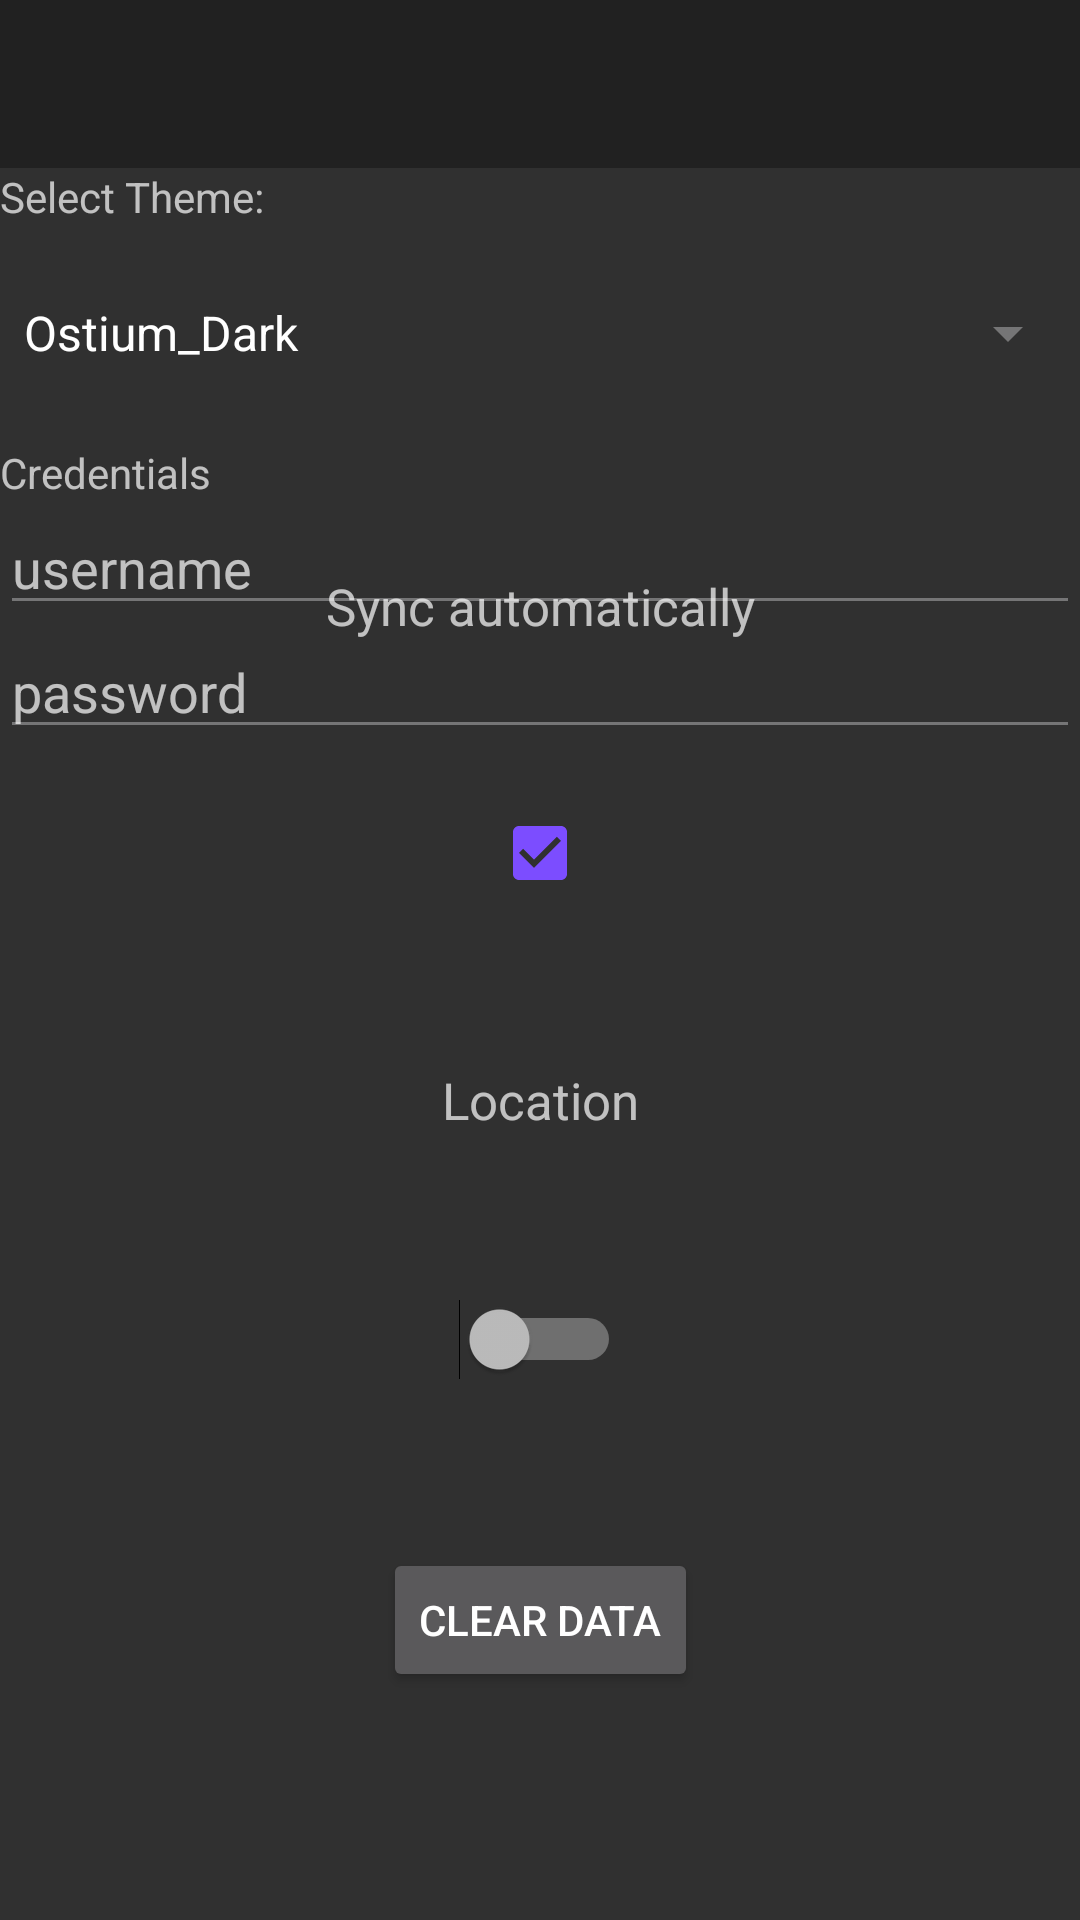

Reconstruct the res/layout file that produces this screen, plus the resources it refers to.
<!-- AndroidManifest.xml: application theme Theme.Ostium_Dark -->
<!-- res/layout/activity_theme.xml -->
<?xml version="1.0" encoding="utf-8"?>
<android.support.constraint.ConstraintLayout
    xmlns:android = "http://schemas.android.com/apk/res/android"
    xmlns:app = "http://schemas.android.com/apk/res-auto"
    xmlns:tools = "http://schemas.android.com/tools"
    android:layout_height = "match_parent"
    android:layout_width = "match_parent"
    tools:context = ".Activity.SettingActivity"
    tools:layout_editor_absoluteY = "25dp"
    >

    <android.support.design.widget.AppBarLayout
        android:id = "@+id/nav_settings_toolbar"
        android:layout_height = "wrap_content"
        android:layout_width = "0dp"
        app:layout_constraintEnd_toEndOf = "parent"
        app:layout_constraintStart_toStartOf = "parent"
        app:layout_constraintTop_toTopOf = "parent"
        >

        <android.support.v7.widget.Toolbar
            android:elevation = "4dp"
            android:id = "@+id/toolbar"
            android:layout_height = "wrap_content"
            android:layout_width = "match_parent"
            />
    </android.support.design.widget.AppBarLayout>

    <TextView
        android:id = "@+id/tvSelectTheme"
        android:layout_height = "wrap_content"
        android:layout_width = "0dp"
        android:text = "@string/settings_text_select_theme"
        app:layout_constraintEnd_toEndOf = "parent"
        app:layout_constraintStart_toStartOf = "parent"
        app:layout_constraintTop_toBottomOf = "@+id/nav_settings_toolbar"
        style = "?textLarge"
        android:focusable="true"
        />

    <Spinner
        android:entries = "@array/theme_array"
        android:id = "@+id/spThemes"
        android:layout_alignBaseline = "@+id/tvSelectTheme"
        android:layout_alignParentRight = "true"
        android:layout_height = "wrap_content"
        android:layout_marginTop = "24dp"
        android:layout_toRightOf = "@+id/tvSelectTheme"
        android:layout_width = "0dp"
        android:spinnerMode = "dropdown"
        app:layout_constraintEnd_toEndOf = "parent"
        app:layout_constraintHorizontal_bias = "0.5"
        app:layout_constraintStart_toStartOf = "parent"
        app:layout_constraintTop_toBottomOf = "@+id/tvSelectTheme"
        style = "?spinner"
        />

    <RelativeLayout
        android:id = "@+id/rlCredentials"
        android:layout_below = "@+id/tvSelectTheme"
        android:layout_height = "wrap_content"
        android:layout_marginTop = "25dp"
        android:layout_width = "wrap_content"
        app:layout_constraintEnd_toEndOf = "parent"
        app:layout_constraintHorizontal_bias = "0.5"
        app:layout_constraintStart_toStartOf = "parent"
        app:layout_constraintTop_toBottomOf = "@+id/spThemes"
        >

        <TextView
            android:id = "@+id/tvCredentials"
            android:layout_height = "wrap_content"
            android:layout_width = "wrap_content"
            android:text = "@string/settings_text_credentials"
            />

        <EditText
            android:hint = "@string/settings_text_username_hint"
            android:id = "@+id/tvUsername"
            android:inputType = "text"
            android:layout_below = "@+id/tvCredentials"
            android:layout_height = "wrap_content"
            android:layout_width = "match_parent"
            android:lines = "1"
            />

        <EditText
            android:hint = "@string/settings_text_password_hint"
            android:id = "@+id/tvpassword"
            android:inputType = "textPassword"
            android:layout_below = "@+id/tvUsername"
            android:layout_height = "wrap_content"
            android:layout_width = "match_parent"
            android:lines = "1"
            />
    </RelativeLayout>

    <TextView
        android:id = "@+id/tvSync"
        android:layout_below = "@+id/rlCredentials"
        android:layout_height = "wrap_content"
        android:layout_marginBottom = "30dp"
        android:layout_marginTop = "25dp"
        android:layout_width = "wrap_content"
        android:text = "@string/settings_text_sync_automatically"
        android:textSize = "17sp"
        app:layout_constraintBottom_toTopOf = "@+id/checkbox_sync_automatically"
        app:layout_constraintEnd_toEndOf = "parent"
        app:layout_constraintHorizontal_bias = "0.5"
        app:layout_constraintStart_toStartOf = "parent"
        app:layout_constraintTop_toBottomOf = "@+id/rlCredentials"
        />

    <CheckBox
        android:checked = "true"
        android:id = "@+id/checkbox_sync_automatically"
        android:layout_alignBaseline = "@+id/tvSync"
        android:layout_alignParentRight = "true"
        android:layout_height = "wrap_content"
        android:layout_marginBottom = "30dp"
        android:layout_marginTop = "25dp"
        android:layout_width = "wrap_content"
        app:layout_constraintBottom_toTopOf = "@+id/tvLocation"
        app:layout_constraintEnd_toEndOf = "parent"
        app:layout_constraintHorizontal_bias = "0.5"
        app:layout_constraintStart_toStartOf = "parent"
        app:layout_constraintTop_toBottomOf = "@+id/tvSync"
        />

    <TextView
        android:id = "@+id/tvLocation"
        android:layout_below = "@+id/tvSync"
        android:layout_height = "wrap_content"
        android:layout_marginBottom = "30dp"
        android:layout_marginTop = "25dp"
        android:layout_width = "wrap_content"
        android:text = "@string/settings_text_location"
        android:textSize = "17sp"
        app:layout_constraintBottom_toTopOf = "@+id/toggle_google"
        app:layout_constraintEnd_toEndOf = "parent"
        app:layout_constraintHorizontal_bias = "0.5"
        app:layout_constraintStart_toStartOf = "parent"
        app:layout_constraintTop_toBottomOf = "@+id/checkbox_sync_automatically"
        />

    <Switch
        android:id = "@+id/toggle_google"
        android:layout_alignBaseline = "@+id/tvLocation"
        android:layout_alignParentRight = "true"
        android:layout_height = "wrap_content"
        android:layout_marginBottom = "31dp"
        android:layout_marginTop = "25dp"
        android:layout_toRightOf = "@+id/tvLocation"
        android:layout_width = "wrap_content"
        android:textOff = "@string/settings_text_state_off"
        android:textOn = "@string/settings_text_state_on"
        app:layout_constraintBottom_toTopOf = "@+id/btnClearData"
        app:layout_constraintEnd_toEndOf = "parent"
        app:layout_constraintHorizontal_bias = "0.5"
        app:layout_constraintStart_toStartOf = "parent"
        app:layout_constraintTop_toBottomOf = "@+id/tvLocation"
        />

    <Button
        android:id = "@+id/btnClearData"
        android:layout_alignParentBottom = "true"
        android:layout_centerHorizontal = "true"
        android:layout_height = "wrap_content"
        android:layout_marginBottom = "160dp"
        android:layout_marginTop = "25dp"
        android:layout_width = "wrap_content"
        android:text = "@string/settings_text_clear_data"
        app:layout_constraintBottom_toBottomOf = "parent"
        app:layout_constraintEnd_toEndOf = "parent"
        app:layout_constraintHorizontal_bias = "0.5"
        app:layout_constraintStart_toStartOf = "parent"
        app:layout_constraintTop_toBottomOf = "@+id/toggle_google"
        />

</android.support.constraint.ConstraintLayout>
<!-- resources referenced by this layout -->
<resources>
  <string-array name="theme_array">
          <item>Ostium_Dark</item>
          <item>Deuteranopia</item>
          <item>Protanopia</item>
          <item>Tritanopia</item>
      </string-array>
  <string name="settings_text_clear_data">Clear Data</string>
  <string name="settings_text_credentials">Credentials</string>
  <string name="settings_text_location">Location</string>
  <string name="settings_text_password_hint">password</string>
  <string name="settings_text_select_theme">Select Theme:</string>
  <string name="settings_text_state_off">Off</string>
  <string name="settings_text_state_on">On</string>
  <string name="settings_text_sync_automatically">Sync automatically</string>
  <string name="settings_text_username_hint">username</string>
  <style name="Theme.Ostium_Dark" parent="Theme.AppCompat.NoActionBar">
          <item name="windowActionBar">false</item>
          <item name="windowNoTitle">true</item>
          <item name="android:colorPrimary">@color/primary2</item>
          <item name="android:colorPrimaryDark">@color/primary_dark2</item>
          <item name="android:colorAccent">@color/accent2</item>
          <item name="android:textColorPrimary">@color/primary_text2</item>
          <item name="android:textColorSecondary">@color/secondary_text2</item>
          <item name="android:icon">@color/icons2</item>
          <item name="android:divider">@color/divider2</item>
      </style>
  <color name="primary2">#2f2fa2</color>
  <color name="primary_dark2">#242582</color>
  <color name="accent2">#F54C72</color>
  <color name="primary_text2">#FFFFFF</color>
  <color name="secondary_text2">#757576</color>
  <color name="icons2">#F64C72</color>
  <color name="divider2">#BDBDBD</color>
</resources>
